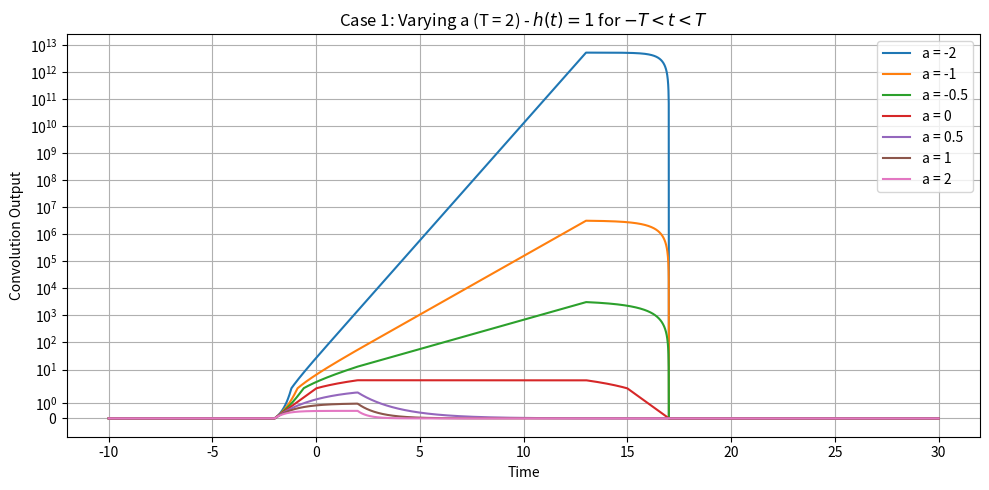
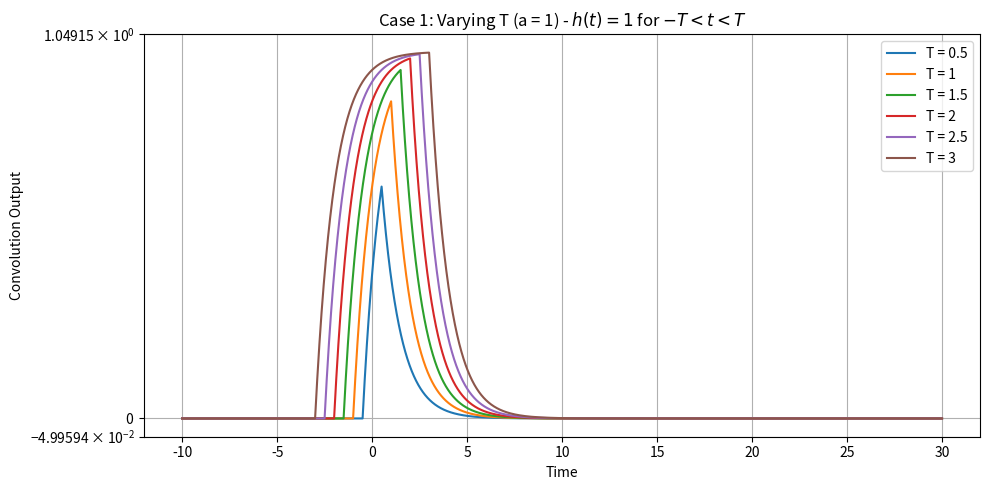
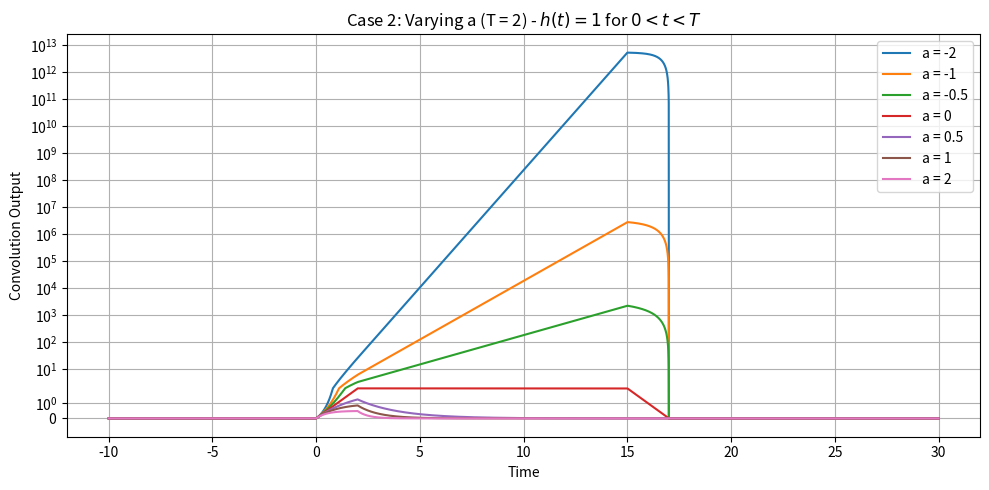
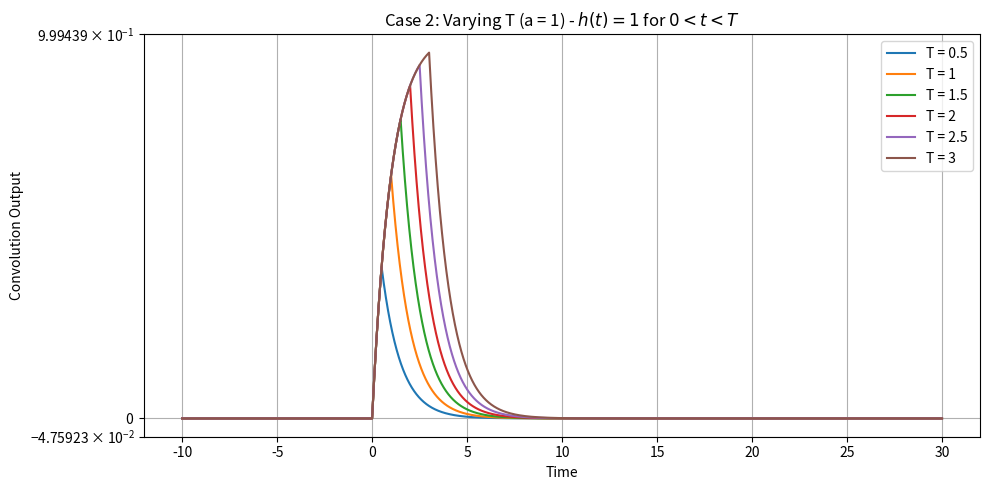
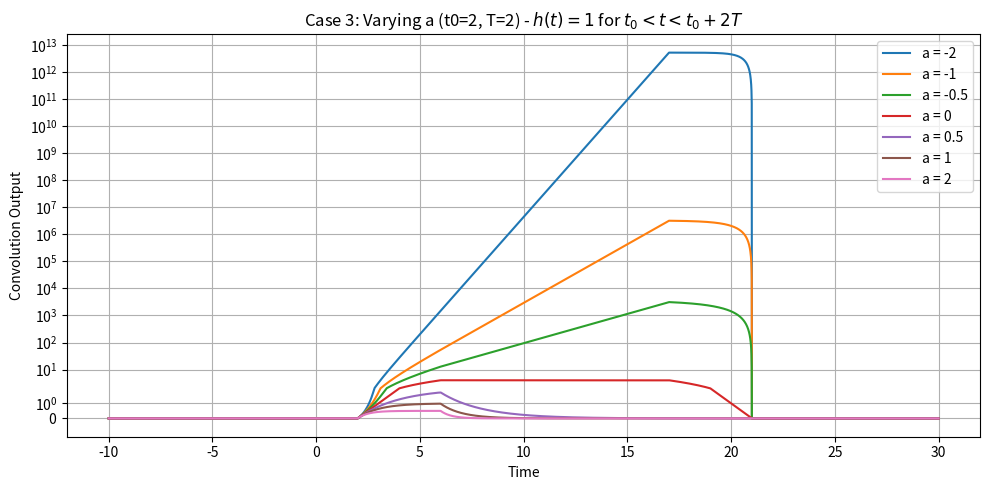
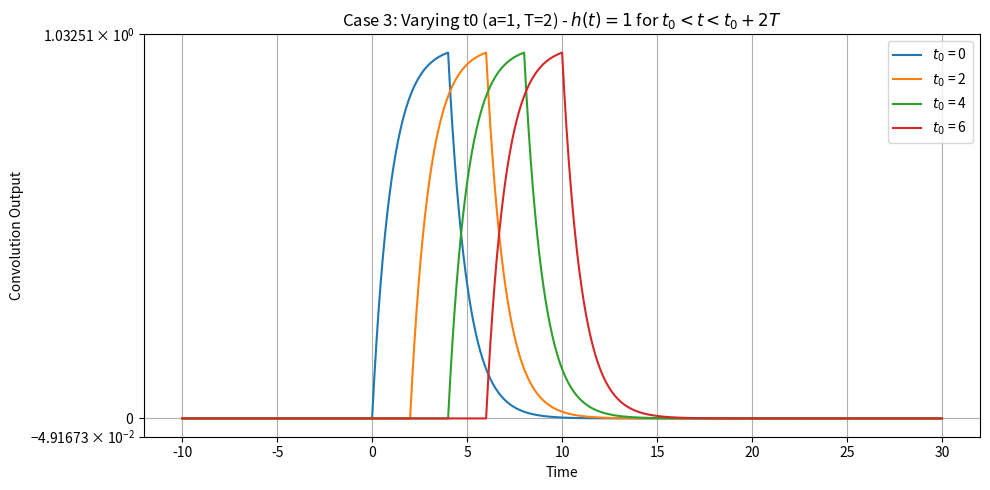

Reproduce these figures in Python, in order.
import numpy as np
import matplotlib.pyplot as plt
from scipy.signal import convolve

# Time setup
t = np.linspace(-5, 15, 3000)
dt = t[1] - t[0]

# Base signal x(t) = e^(-a*t) * u(t)
def x_func(t, a):
    return np.exp(-a * t) * (t >= 0)

# Rectangular kernel functions
def h_case1(t, T):  # -T < t < T
    return ((t > -T) & (t < T)).astype(float)

def h_case2(t, T):  # 0 < t < T
    return ((t > 0) & (t < T)).astype(float)

def h_case3(t, t0, T):  # t0 < t < t0 + 2T
    return ((t > t0) & (t < t0 + 2 * T)).astype(float)

# Time for plotting convolution result
def get_conv_time(t):
    return np.linspace(2 * t[0], 2 * t[-1], 2 * len(t) - 1)

# ----------- CASE 1: Standard Kernel (-T, T) ------------
# Varying a (fixed T)
plt.figure(figsize=(10, 5))
T = 2  # fixed T
a_values = [-2, -1, -0.5, 0, 0.5, 1, 2]
for a in a_values:
    x = x_func(t, a)
    h = h_case1(t, T)
    y = convolve(x, h, mode='full') * dt
    plt.yscale('symlog')
    plt.plot(get_conv_time(t), y, label=f'a = {a}')
plt.title('Case 1: Varying a (T = 2) - $h(t) = 1$ for $-T < t < T$')
plt.xlabel('Time')
plt.ylabel('Convolution Output')
plt.grid(True)
plt.legend()
plt.tight_layout()

# Varying T (fixed a)
plt.figure(figsize=(10, 5))
a = 1  # fixed a
T_values = [0.5, 1, 1.5, 2, 2.5, 3]
for T_val in T_values:
    x = x_func(t, a)
    h = h_case1(t, T_val)
    y = convolve(x, h, mode='full') * dt
    plt.yscale('symlog')
    plt.plot(get_conv_time(t), y, label=f'T = {T_val}')
plt.title('Case 1: Varying T (a = 1) - $h(t) = 1$ for $-T < t < T$')
plt.xlabel('Time')
plt.ylabel('Convolution Output')
plt.grid(True)
plt.legend()
plt.tight_layout()

# ----------- CASE 2: Right-Sided Kernel (0, T) ----------
# Varying a (fixed T)
plt.figure(figsize=(10, 5))
T = 2  # fixed T
for a in a_values:
    x = x_func(t, a)
    h = h_case2(t, T)
    y = convolve(x, h, mode='full') * dt
    plt.yscale('symlog')
    plt.plot(get_conv_time(t), y, label=f'a = {a}')
plt.title('Case 2: Varying a (T = 2) - $h(t) = 1$ for $0 < t < T$')
plt.xlabel('Time')
plt.ylabel('Convolution Output')
plt.grid(True)
plt.legend()
plt.tight_layout()

# Varying T (fixed a)
plt.figure(figsize=(10, 5))
a = 1  # fixed a
for T_val in T_values:
    x = x_func(t, a)
    h = h_case2(t, T_val)
    y = convolve(x, h, mode='full') * dt
    plt.yscale('symlog')
    plt.plot(get_conv_time(t), y, label=f'T = {T_val}')
plt.title('Case 2: Varying T (a = 1) - $h(t) = 1$ for $0 < t < T$')
plt.xlabel('Time')
plt.ylabel('Convolution Output')
plt.grid(True)
plt.legend()
plt.tight_layout()

# ----------- CASE 3: Shifted Kernel (t0, t0 + 2T) --------
# Varying a (fixed t0 and T)
plt.figure(figsize=(10, 5))
t0 = 2  # fixed t0
T = 2   # fixed T
for a in a_values:
    x = x_func(t, a)
    h = h_case3(t, t0, T)
    y = convolve(x, h, mode='full') * dt
    plt.yscale('symlog')
    plt.plot(get_conv_time(t), y, label=f'a = {a}')
plt.title(f'Case 3: Varying a (t0=2, T=2) - $h(t) = 1$ for $t_0 < t < t_0+2T$')
plt.xlabel('Time')
plt.ylabel('Convolution Output')
plt.grid(True)
plt.legend()
plt.tight_layout()

# Varying t0 (fixed a and T)
plt.figure(figsize=(10, 5))
a = 1  # fixed a
T = 2  # fixed T
t0_values = [0, 2, 4, 6]
for t0 in t0_values:
    x = x_func(t, a)
    h = h_case3(t, t0, T)
    y = convolve(x, h, mode='full') * dt
    plt.yscale('symlog')
    plt.plot(get_conv_time(t), y, label=f'$t_0$ = {t0}')
plt.title('Case 3: Varying t0 (a=1, T=2) - $h(t) = 1$ for $t_0 < t < t_0+2T$')
plt.xlabel('Time')
plt.ylabel('Convolution Output')
plt.grid(True)
plt.legend()
plt.tight_layout()

plt.show()